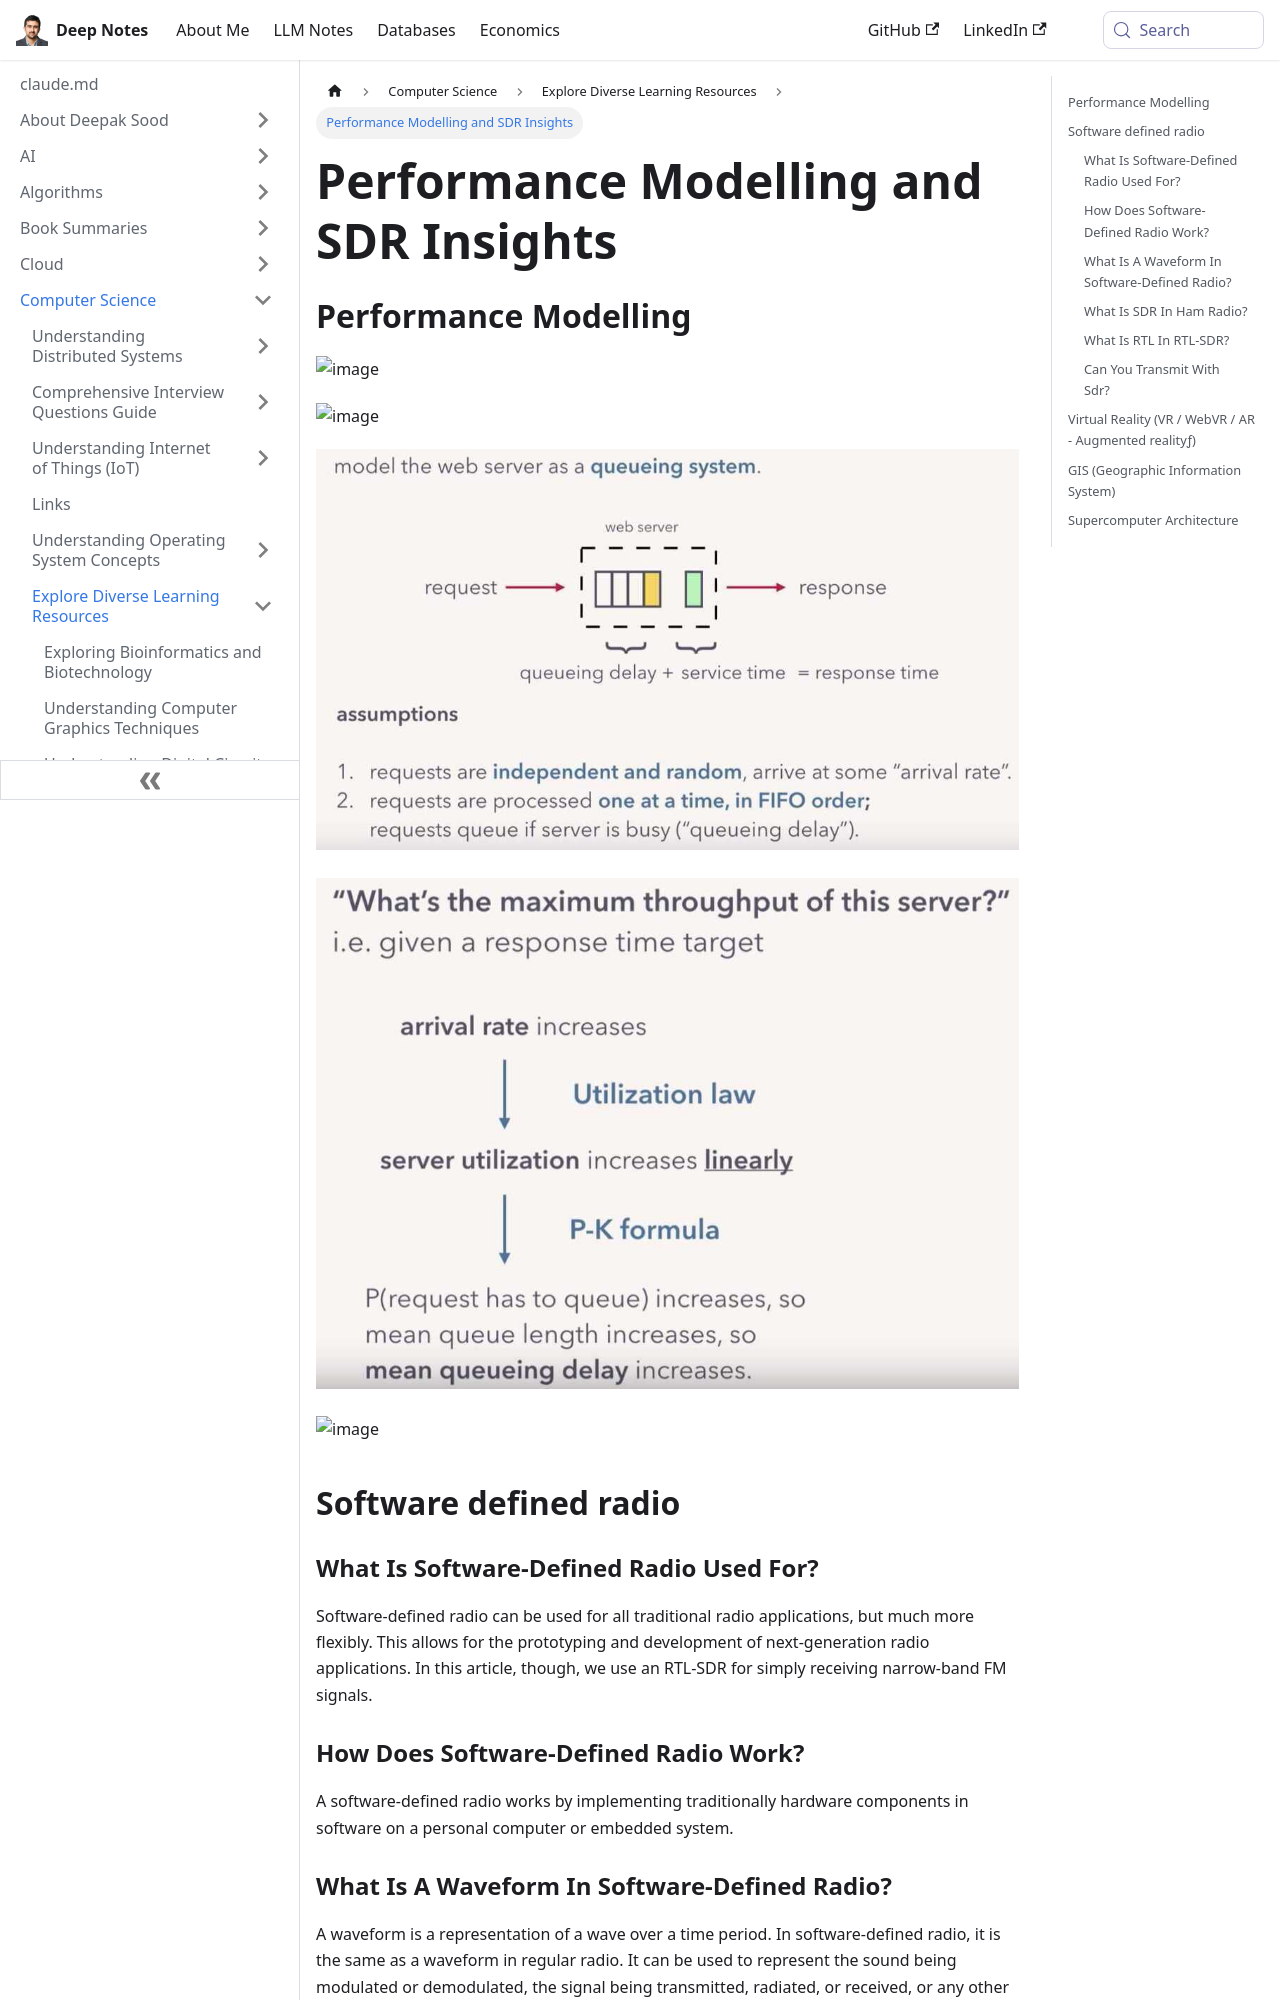

repository: deepaksood619/deepaksood619.github.io · page: computer-science/others/other/index.html · generator: docusaurus

---
slug: /computer-science/others/other
title: Performance Modelling and SDR Insights
description: Explore performance modelling and the flexible applications of software-defined radio for innovative radio technology.
created: 2023-03-05
updated: 2025-05-27
---
## Performance Modelling

![image](../../media/others-Others-image1.jpg)

![image](../../media/others-Others-image2.jpg)

![image](../../media/cs-Others-image3.jpg)

![image](../../media/cs-Others-image4.jpg)

![image](../../media/Others-image5.jpg)

## Software defined radio

### What Is Software-Defined Radio Used For?

Software-defined radio can be used for all traditional radio applications, but much more flexibly. This allows for the prototyping and development of next-generation radio applications. In this article, though, we use an RTL-SDR for simply receiving narrow-band FM signals.

### How Does Software-Defined Radio Work?

A software-defined radio works by implementing traditionally hardware components in software on a personal computer or embedded system.

### What Is A Waveform In Software-Defined Radio?

A waveform is a representation of a wave over a time period. In software-defined radio, it is the same as a waveform in regular radio. It can be used to represent the sound being modulated or demodulated, the signal being transmitted, radiated, or received, or any other waves in the process.

### What Is SDR In Ham Radio?

SDR can be used in ham radio like any other radio application. Amateur radio is a hobby about exploration, and so hams can use the SDR as a receiver, or as a transmitter. They can even use it to create completely new radio applications.

### What Is RTL In RTL-SDR?

RTL is short for RTL2832U. The Realtek RTL2832U chipset was a popular choice for digital video broadcast (DVB-T) receivers, whose original purpose was to receive video. It was discovered that these could be hacked and turned into wideband SDR receivers. These devices have come to be known as the RTL-SDR.
